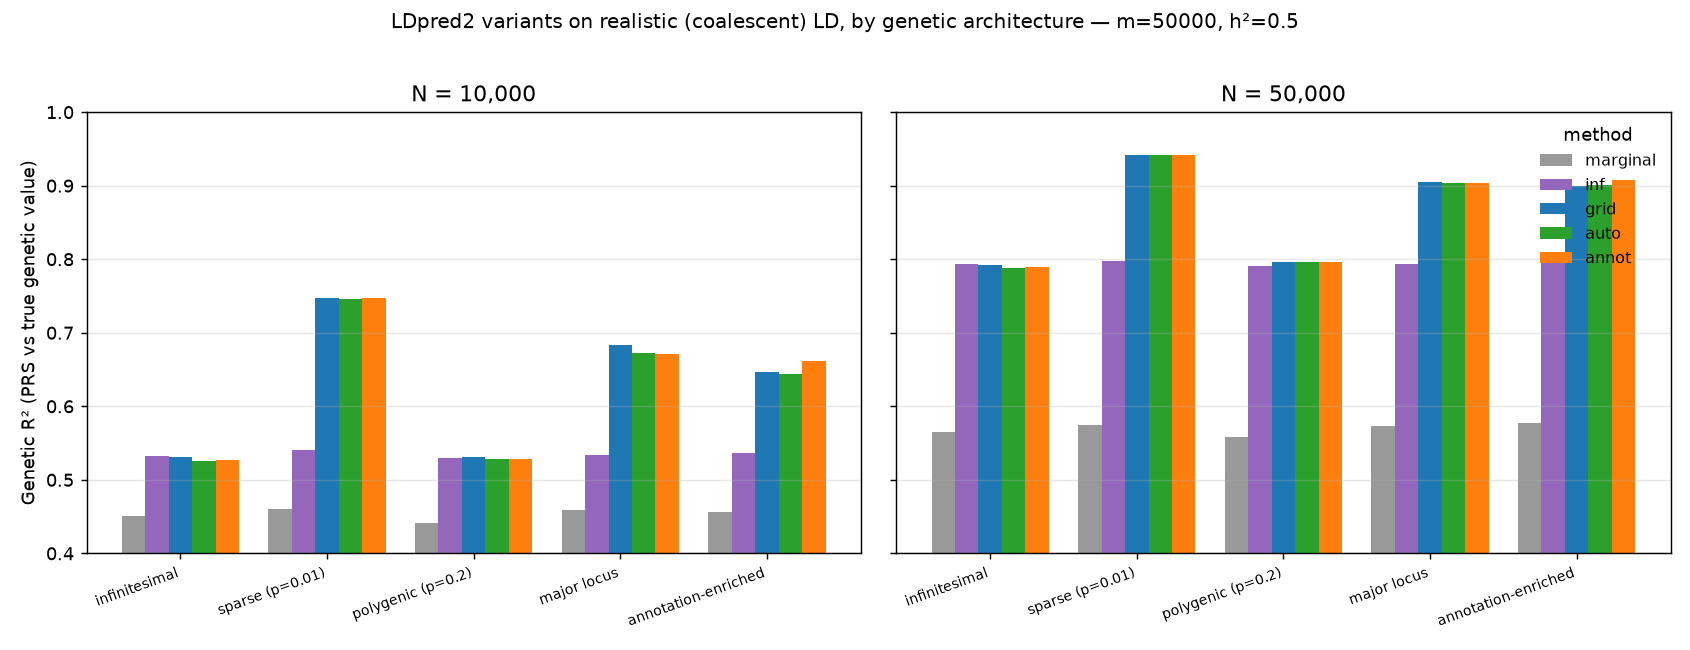

Source data for this figure (header and first rows):
N, model, marginal, inf, grid, auto, annot
10000, infinitesimal, 0.4514, 0.5324, 0.5312, 0.5257, 0.5265
10000, sparse, 0.46, 0.5405, 0.7471, 0.7463, 0.7468
10000, polygenic, 0.4418, 0.5296, 0.5305, 0.5284, 0.529
10000, major_locus, 0.4591, 0.5334, 0.684, 0.6722, 0.6717
10000, annot_enriched, 0.4567, 0.5364, 0.6464, 0.6444, 0.662
50000, infinitesimal, 0.5649, 0.7935, 0.7916, 0.7885, 0.7891
50000, sparse, 0.5747, 0.7973, 0.9413, 0.9415, 0.942
50000, polygenic, 0.5586, 0.7913, 0.7969, 0.7966, 0.7964
50000, major_locus, 0.5738, 0.7941, 0.9044, 0.9031, 0.9034
50000, annot_enriched, 0.5769, 0.7956, 0.8995, 0.9011, 0.9075
